Dataset: Rock-Paper-Scissors-6 (GitHub, jusanchez6/Embedded-Machine-Learning). Classes: paper, rock, scissors.

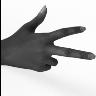
Label: scissors

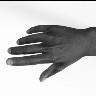
Label: paper

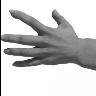
Label: paper

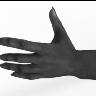
Label: paper

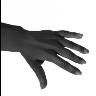
Label: paper

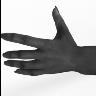
Label: paper
